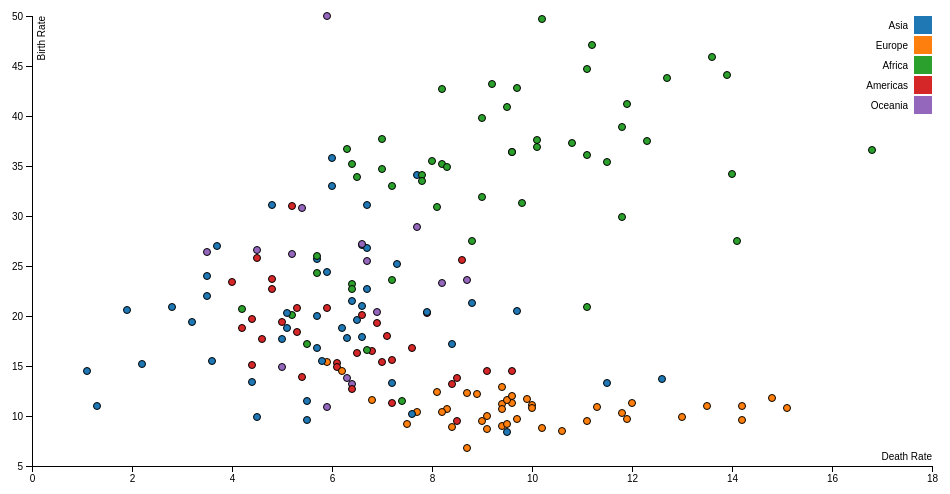
D3 v4 page, settled after 360 driven frames (6 s of simulated time); the page loaded 1 data file(s).



  //źródło: https://bl.ocks.org/sebg/6f7f1dd55e0c52ce5ee0dac2b2769f4b

var margin = {top: 20, right: 20, bottom: 30, left: 40},
    width = 960 - margin.left - margin.right,
    height = 500 - margin.top - margin.bottom;

var x = d3.scaleLinear()
    .range([0, width]);

var y = d3.scaleLinear()
    .range([height, 0]);

var color = d3.scaleOrdinal(d3.schemeCategory10);

var xAxis = d3.axisBottom(x);

var yAxis = d3.axisLeft(y);

var svg = d3.select("body").append("svg")
    .attr("width", width + margin.left + margin.right)
    .attr("height", height + margin.top + margin.bottom)
  .append("g")
    .attr("transform", "translate(" + margin.left + "," + margin.top + ")");

d3.tsv("countries.tsv", function(error, data) {
  if (error) throw error;

  data.forEach(function(d) {
    d.birthRate = +d.birthRate;
    d.deathRate = +d.deathRate;
  });

  x.domain(d3.extent(data, function(d) { return d.deathRate; })).nice();
  y.domain(d3.extent(data, function(d) { return d.birthRate; })).nice();

  svg.append("g")
      .attr("class", "x axis")
      .attr("transform", "translate(0," + height + ")")
      .call(xAxis)
    .append("text")
      .attr("class", "label")
      .attr("x", width)
      .attr("y", -6)
      .style("text-anchor", "end")
      .text("Death Rate");

  svg.append("g")
      .attr("class", "y axis")
      .call(yAxis)
    .append("text")
      .attr("class", "label")
      .attr("transform", "rotate(-90)")
      .attr("y", 6)
      .attr("dy", ".71em")
      .style("text-anchor", "end")
      .text("Birth Rate")

  svg.selectAll(".dot")
      .data(data)
    .enter().append("circle")
      .attr("class", "dot")
      .attr("r", 3.5)
      .attr("cx", function(d) { return x(d.deathRate); })
      .attr("cy", function(d) { return y(d.birthRate); })
      .style("fill", function(d) { return color(d.continent); });

  var legend = svg.selectAll(".legend")
      .data(color.domain())
    .enter().append("g")
      .attr("class", "legend")
      .attr("transform", function(d, i) { return "translate(0," + i * 20 + ")"; });

  legend.append("rect")
      .attr("x", width - 18)
      .attr("width", 18)
      .attr("height", 18)
      .style("fill", color);

  legend.append("text")
      .attr("x", width - 24)
      .attr("y", 9)
      .attr("dy", ".35em")
      .style("text-anchor", "end")
      .text(function(d) { return d; });

});



### data: countries.tsv
country	birthRate	deathRate	population	continent
Afghanistan	34.1	7.7	30552	Asia
Albania	12.9	9.4	3173	Europe
Algeria	24.3	5.7	39208	Africa
Andorra	8.9	8.4	79	Europe
Angola	44.1	13.9	21472	Africa
Antigua and Barbuda	16.5	6.8	90	Americas
Argentina	16.8	7.6	41446	Americas
Armenia	13.7	12.6	2977	Asia
Australia	13.2	6.4	23343	Oceania
Austria	9.5	9	8495	Europe
Azerbaijan	17.8	6.3	9413	Asia
Bahamas	15.3	6.1	377	Americas
Bahrain	15.2	2.2	1332	Asia
Bangladesh	20	5.7	156595	Asia
Barbados	12.7	6.4	285	Americas
Belarus	11	13.5	9357	Europe
Belgium	11.7	9.9	11104	Europe
Belize	23.4	4	332	Americas
Benin	36.4	9.6	10323	Africa
Bhutan	19.6	6.5	754	Asia
Bosnia and Herzegovina	9	9.4	3829	Europe
Botswana	23.6	7.2	2021	Africa
Brazil	14.9	6.1	200362	Americas
Brunei Darussalam	15.5	3.6	418	Asia
Bulgaria	9.6	14.2	7223	Europe
Burkina Faso	40.9	9.5	16935	Africa
Burundi	44.7	11.1	10163	Africa
Cabo Verde	20.1	5.2	499	Africa
Cambodia	25.7	5.7	15135	Asia
Cameroon	37.3	10.8	22254	Africa
Canada	11.3	7.2	35182	Americas
Central African Republic	34.2	14	4616	Africa
Chad	45.9	13.6	12825	Africa
Chile	13.9	5.4	17620	Americas
China	13.3	7.2	1393337	Asia
Colombia	18.8	4.2	48321	Americas
Comoros	35.2	8.2	735	Africa
Congo	37.6	10.1	4448	Africa
Cook Islands	14.9	5	21	Oceania
Costa Rica	15.1	4.4	4872	Americas
Croatia	9.5	11.1	4290	Europe
Cuba	9.5	8.5	11266	Americas
Cyprus	11.5	5.5	1141	Asia
Czech Republic	11.1	10	10702	Europe
Denmark	11.3	9.6	5619	Europe
Djibouti	27.5	8.8	873	Africa
Dominica	15.6	7.2	72	Americas
Dominican Republic	20.8	5.9	10404	Americas
Ecuador	20.8	5.3	15738	Americas
Egypt	23.2	6.4	82056	Africa
El Salvador	20.1	6.6	6340	Americas
Equatorial Guinea	35.4	11.5	757	Africa
Eritrea	36.7	6.3	6333	Africa
Estonia	10.9	11.3	1287	Europe
Ethiopia	33	7.2	94101	Africa
Fiji	20.4	6.9	881	Oceania
Finland	11.2	9.4	5426	Europe
France	12.3	8.7	64291	Europe
Gabon	31.9	9	1672	Africa
Gambia	42.7	8.2	1849	Africa
... 125 more rows